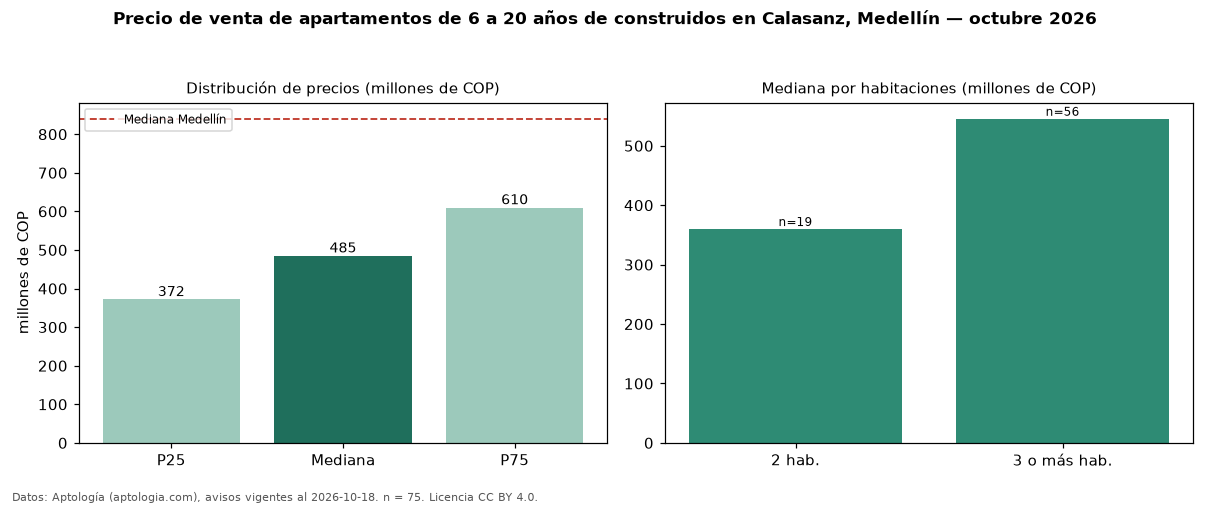

The data file committed next to this chart (first rows):
seccion, metrica, valor, moneda, n
filtro, edad2, de 6 a 20 años de construidos, , 75
precio, p25, 372000000, COP, 75
precio, mediana, 485000000, COP, 75
precio, p75, 610000000, COP, 75
precio, minimo, 270000000, COP, 75
precio, maximo, 1200000000, COP, 75
m2, mediana_precio_m2, 6666667, COP, 75
m2, area_mediana_m2, 70.0, m2, 75
admin, mediana_admin_mes, 320000, COP, 61
banos, mediana_banos, 2.0, , 
parqueadero, pct_con_parqueadero, 65.3, %, 75
estrato, estrato_mas_frecuente, 4, , 75
habitaciones, 2, 360000000, COP, 19
habitaciones, 3+, 545500000, COP, 56
ciudad, mediana_ciudad_referencia, 840000000, COP, 
ciudad, mediana_m2_ciudad, 7500000, COP, 
fuente, fecha_datos, 2026-10-18, , 
fuente, atribucion, https://www.aptologia.com/venta/medellin…, , 
fuente, licencia, CC BY 4.0, , 
